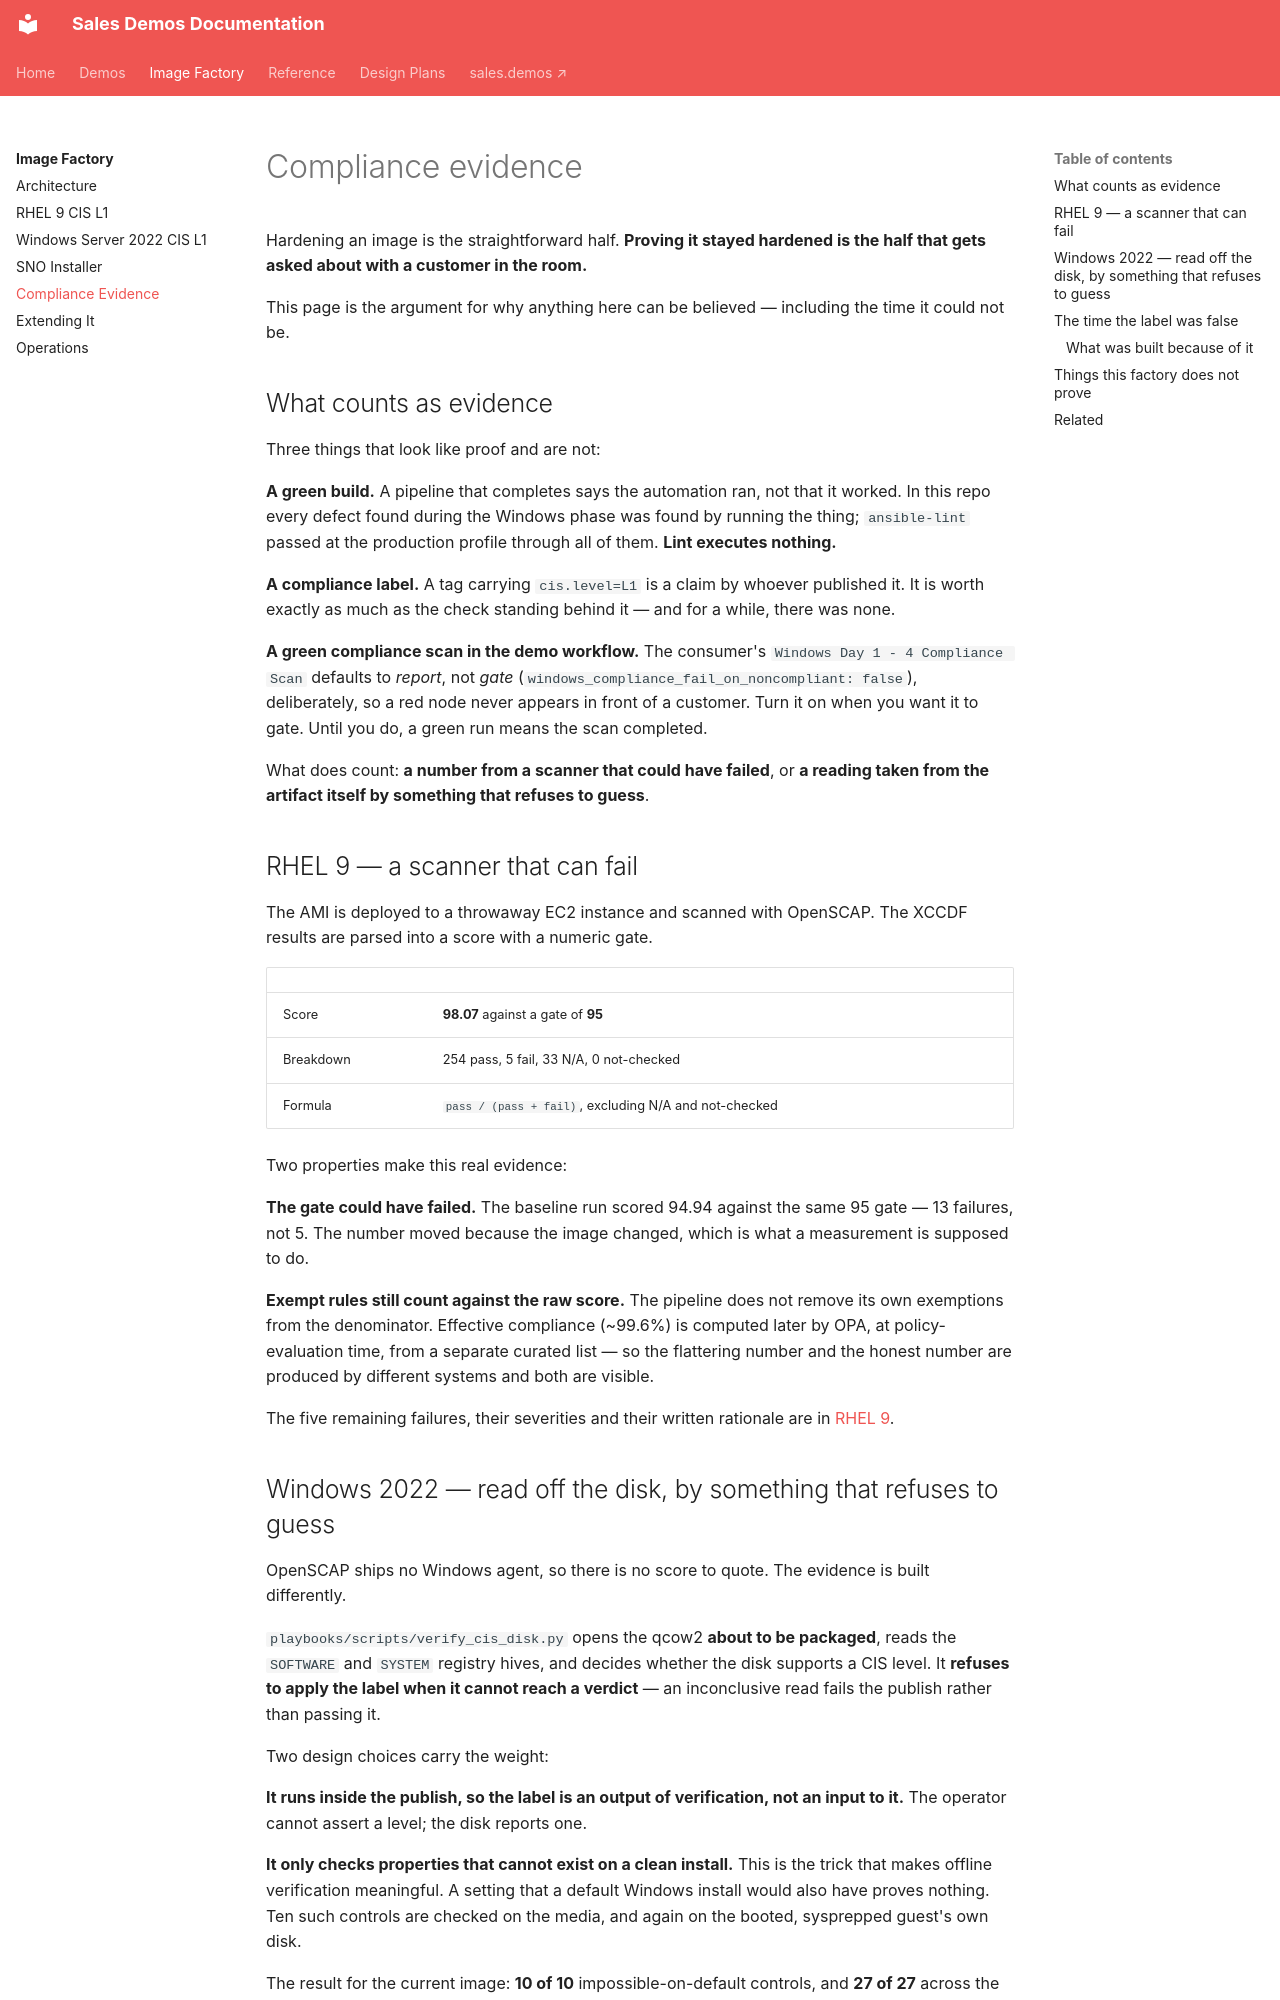

repository: ericcames/sales.demos-docs · page: image-factory/compliance-evidence/index.html · generator: mkdocs

# Compliance evidence

Hardening an image is the straightforward half. **Proving it stayed hardened is
the half that gets asked about with a customer in the room.**

This page is the argument for why anything here can be believed — including the
time it could not be.

## What counts as evidence

Three things that look like proof and are not:

**A green build.** A pipeline that completes says the automation ran, not that
it worked. In this repo every defect found during the Windows phase was found by
running the thing; `ansible-lint` passed at the production profile through all
of them. **Lint executes nothing.**

**A compliance label.** A tag carrying `cis.level=L1` is a claim by whoever
published it. It is worth exactly as much as the check standing behind it — and
for a while, there was none.

**A green compliance scan in the demo workflow.** The consumer's
`Windows Day 1 - 4 Compliance Scan` defaults to *report*, not *gate*
(`windows_compliance_fail_on_noncompliant: false`), deliberately, so a red node
never appears in front of a customer. Turn it on when you want it to gate. Until
you do, a green run means the scan completed.

What does count: **a number from a scanner that could have failed**, or **a
reading taken from the artifact itself by something that refuses to guess**.

## RHEL 9 — a scanner that can fail

The AMI is deployed to a throwaway EC2 instance and scanned with OpenSCAP. The
XCCDF results are parsed into a score with a numeric gate.

| | |
|---|---|
| Score | **98.07** against a gate of **95** |
| Breakdown | 254 pass, 5 fail, 33 N/A, 0 not-checked |
| Formula | `pass / (pass + fail)`, excluding N/A and not-checked |

Two properties make this real evidence:

**The gate could have failed.** The baseline run scored 94.94 against the same
95 gate — 13 failures, not 5. The number moved because the image changed, which
is what a measurement is supposed to do.

**Exempt rules still count against the raw score.** The pipeline does not remove
its own exemptions from the denominator. Effective compliance (~99.6%) is
computed later by OPA, at policy-evaluation time, from a separate curated list —
so the flattering number and the honest number are produced by different systems
and both are visible.

The five remaining failures, their severities and their written rationale are in
[RHEL 9](rhel9.md#the-five-failures-are-documented-not-hidden).
